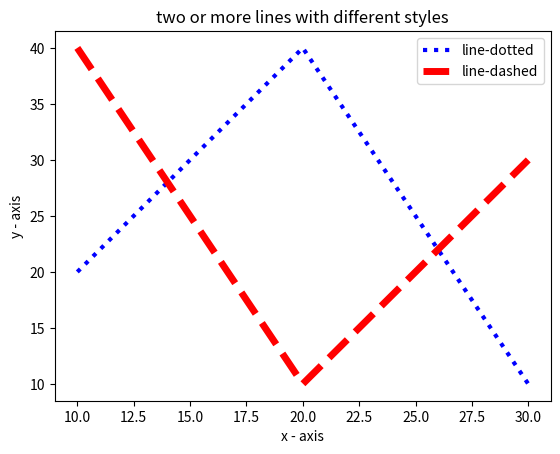

Write the Python code that produced this figure.
import matplotlib.pyplot as plt 

# line 1 points
x1 = [10,20,30]
y1 = [20,40,10]
# line 2 points
x2 = [10,20,30]
y2 = [40,10,30]

plt.xlabel('x - axis')

plt.ylabel('y - axis')

plt.title('two or more lines with different styles')

plt.plot(x1,y1,color='blue',linewidth=3,label='line-dotted',linestyle='dotted')
plt.plot(x2,y2,color='red',linewidth=5,label='line-dashed',linestyle='dashed')

plt.legend()
plt.show()